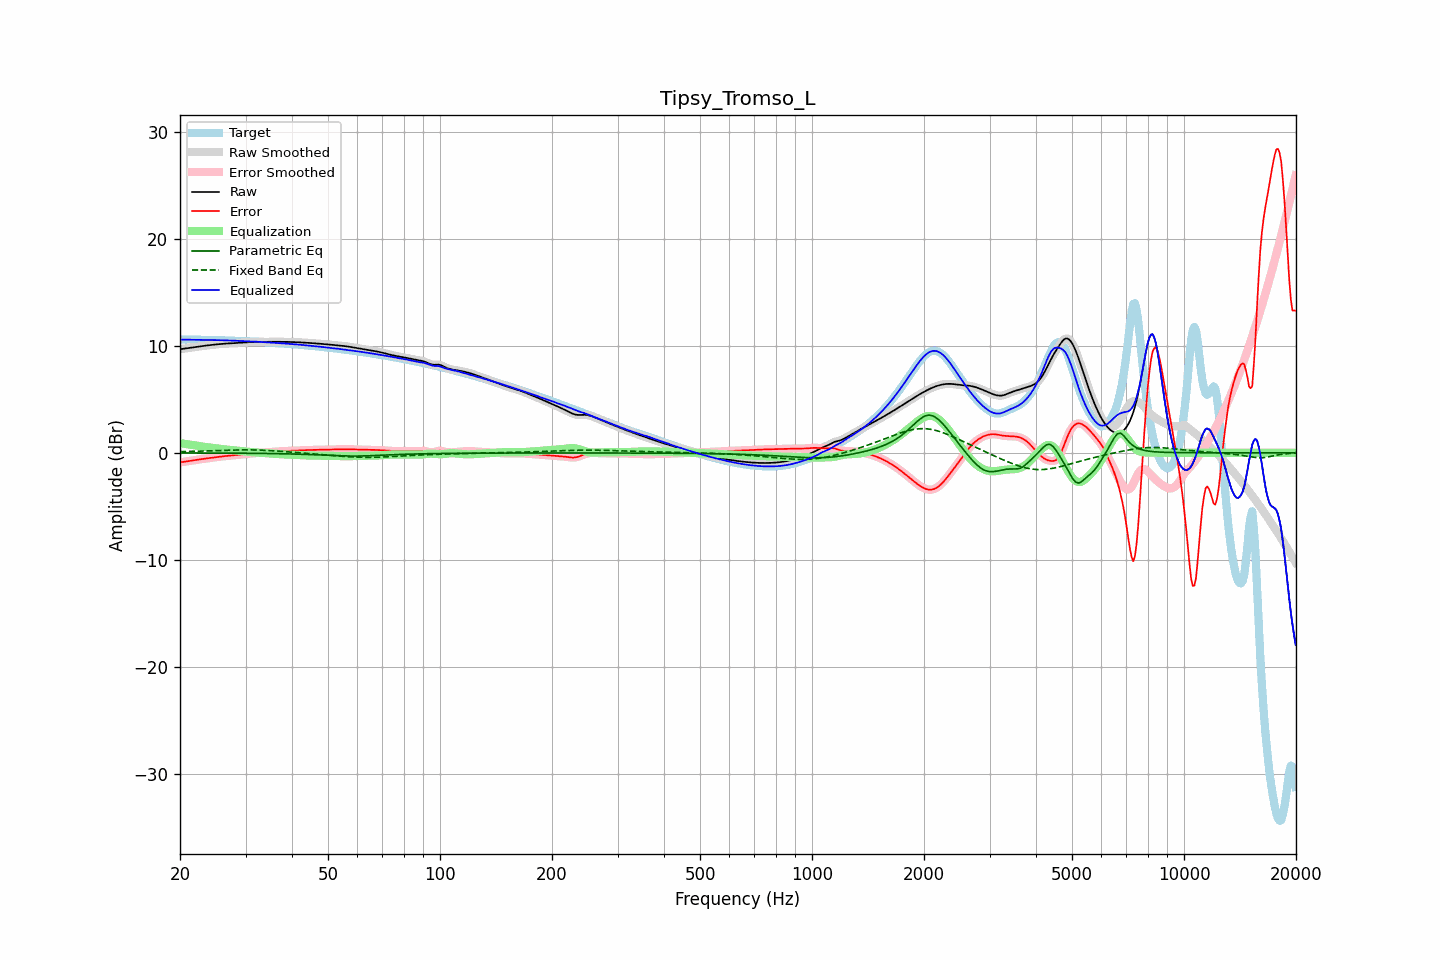

The file beside this chart, header and first rows:
frequency, raw, error, smoothed, error_smoothed, equalization, parametric_eq, fixed_band_eq, equalized_raw, equalized_smoothed, target
20.00, 9.68, -0.90, 9.68, -0.90, 0.90, -0.02, 0.10, 10.58, 10.58, 10.58
20.20, 9.70, -0.88, 9.70, -0.88, 0.88, -0.02, 0.11, 10.58, 10.58, 10.58
20.40, 9.72, -0.86, 9.72, -0.86, 0.86, -0.02, 0.11, 10.58, 10.58, 10.58
20.61, 9.74, -0.84, 9.74, -0.84, 0.83, -0.02, 0.11, 10.57, 10.58, 10.58
20.81, 9.77, -0.81, 9.77, -0.81, 0.81, -0.02, 0.12, 10.57, 10.57, 10.58
21.02, 9.79, -0.79, 9.79, -0.79, 0.79, -0.02, 0.12, 10.57, 10.57, 10.58
21.23, 9.81, -0.76, 9.81, -0.76, 0.76, -0.02, 0.12, 10.57, 10.57, 10.57
21.44, 9.84, -0.74, 9.83, -0.74, 0.74, -0.02, 0.13, 10.57, 10.57, 10.57
21.66, 9.86, -0.71, 9.86, -0.71, 0.72, -0.02, 0.13, 10.57, 10.57, 10.57
21.87, 9.88, -0.69, 9.88, -0.69, 0.69, -0.02, 0.14, 10.57, 10.57, 10.57
22.09, 9.90, -0.67, 9.90, -0.67, 0.67, -0.02, 0.14, 10.57, 10.57, 10.57
22.31, 9.92, -0.65, 9.92, -0.65, 0.65, -0.02, 0.15, 10.56, 10.56, 10.56
22.54, 9.94, -0.62, 9.94, -0.62, 0.62, -0.02, 0.15, 10.56, 10.56, 10.56
22.76, 9.96, -0.60, 9.96, -0.60, 0.60, -0.02, 0.15, 10.56, 10.56, 10.56
22.99, 9.98, -0.58, 9.98, -0.58, 0.58, -0.02, 0.16, 10.56, 10.56, 10.56
23.22, 10.00, -0.56, 10.00, -0.56, 0.56, -0.02, 0.16, 10.56, 10.56, 10.55
23.45, 10.01, -0.54, 10.01, -0.54, 0.54, -0.02, 0.17, 10.55, 10.55, 10.55
23.69, 10.03, -0.52, 10.03, -0.52, 0.52, -0.02, 0.17, 10.55, 10.55, 10.55
23.92, 10.05, -0.50, 10.05, -0.50, 0.50, -0.02, 0.18, 10.55, 10.55, 10.55
24.16, 10.07, -0.48, 10.07, -0.48, 0.48, -0.02, 0.18, 10.55, 10.55, 10.55
24.40, 10.08, -0.46, 10.08, -0.46, 0.46, -0.03, 0.19, 10.54, 10.54, 10.54
24.65, 10.10, -0.44, 10.10, -0.44, 0.44, -0.03, 0.20, 10.54, 10.54, 10.54
24.89, 10.11, -0.42, 10.11, -0.42, 0.42, -0.03, 0.20, 10.53, 10.53, 10.53
25.14, 10.13, -0.40, 10.13, -0.40, 0.40, -0.03, 0.21, 10.53, 10.53, 10.53
25.39, 10.14, -0.38, 10.14, -0.38, 0.38, -0.03, 0.21, 10.53, 10.53, 10.52
25.65, 10.16, -0.36, 10.16, -0.36, 0.36, -0.03, 0.22, 10.52, 10.52, 10.52
25.91, 10.17, -0.34, 10.17, -0.34, 0.34, -0.03, 0.22, 10.52, 10.52, 10.52
26.16, 10.19, -0.33, 10.19, -0.33, 0.33, -0.03, 0.23, 10.51, 10.51, 10.51
26.43, 10.20, -0.31, 10.20, -0.31, 0.31, -0.03, 0.23, 10.51, 10.51, 10.51
26.69, 10.21, -0.30, 10.21, -0.30, 0.30, -0.03, 0.24, 10.50, 10.50, 10.50
26.96, 10.22, -0.28, 10.22, -0.28, 0.28, -0.03, 0.24, 10.50, 10.50, 10.50
27.23, 10.23, -0.27, 10.23, -0.27, 0.27, -0.03, 0.25, 10.49, 10.49, 10.49
27.50, 10.23, -0.25, 10.23, -0.25, 0.25, -0.04, 0.25, 10.49, 10.49, 10.48
27.77, 10.24, -0.24, 10.24, -0.24, 0.24, -0.04, 0.25, 10.48, 10.48, 10.48
28.05, 10.25, -0.22, 10.25, -0.22, 0.22, -0.04, 0.26, 10.47, 10.47, 10.47
28.33, 10.25, -0.21, 10.25, -0.21, 0.21, -0.04, 0.26, 10.46, 10.46, 10.47
28.62, 10.26, -0.20, 10.26, -0.20, 0.19, -0.04, 0.26, 10.46, 10.46, 10.46
28.90, 10.27, -0.18, 10.27, -0.18, 0.18, -0.04, 0.27, 10.45, 10.45, 10.45
29.19, 10.28, -0.16, 10.28, -0.16, 0.16, -0.04, 0.27, 10.45, 10.45, 10.45
29.48, 10.30, -0.15, 10.30, -0.15, 0.15, -0.04, 0.27, 10.44, 10.44, 10.44
29.78, 10.31, -0.13, 10.31, -0.13, 0.13, -0.04, 0.27, 10.44, 10.44, 10.44
30.08, 10.32, -0.11, 10.32, -0.11, 0.11, -0.05, 0.27, 10.43, 10.43, 10.43
30.38, 10.33, -0.09, 10.33, -0.09, 0.10, -0.05, 0.27, 10.42, 10.42, 10.42
30.68, 10.33, -0.08, 10.33, -0.08, 0.08, -0.05, 0.27, 10.42, 10.42, 10.41
30.99, 10.34, -0.07, 10.34, -0.07, 0.07, -0.05, 0.27, 10.41, 10.41, 10.41
31.30, 10.35, -0.05, 10.35, -0.05, 0.05, -0.05, 0.27, 10.40, 10.40, 10.40
31.61, 10.35, -0.04, 10.35, -0.04, 0.04, -0.05, 0.26, 10.39, 10.39, 10.39
31.93, 10.35, -0.03, 10.35, -0.03, 0.03, -0.05, 0.26, 10.38, 10.38, 10.38
32.24, 10.36, -0.02, 10.36, -0.02, 0.02, -0.06, 0.26, 10.37, 10.37, 10.38
32.57, 10.36, -0.01, 10.36, -0.01, 0.01, -0.06, 0.25, 10.37, 10.37, 10.37
32.89, 10.36, 0.00, 10.36, 0.00, -0.00, -0.06, 0.25, 10.36, 10.36, 10.36
33.22, 10.36, 0.01, 10.36, 0.01, -0.01, -0.06, 0.24, 10.35, 10.35, 10.35
33.55, 10.36, 0.02, 10.36, 0.02, -0.02, -0.06, 0.23, 10.34, 10.34, 10.34
33.89, 10.37, 0.04, 10.37, 0.04, -0.04, -0.07, 0.23, 10.33, 10.33, 10.33
34.23, 10.37, 0.05, 10.37, 0.05, -0.05, -0.07, 0.22, 10.32, 10.32, 10.32
34.57, 10.37, 0.06, 10.37, 0.06, -0.06, -0.07, 0.21, 10.31, 10.31, 10.31
34.92, 10.37, 0.07, 10.37, 0.07, -0.07, -0.07, 0.20, 10.30, 10.30, 10.30
35.27, 10.37, 0.08, 10.37, 0.08, -0.08, -0.07, 0.19, 10.29, 10.29, 10.29
35.62, 10.37, 0.09, 10.37, 0.09, -0.09, -0.08, 0.18, 10.28, 10.28, 10.28
35.97, 10.37, 0.10, 10.37, 0.10, -0.10, -0.08, 0.17, 10.27, 10.27, 10.27
... 635 more rows
